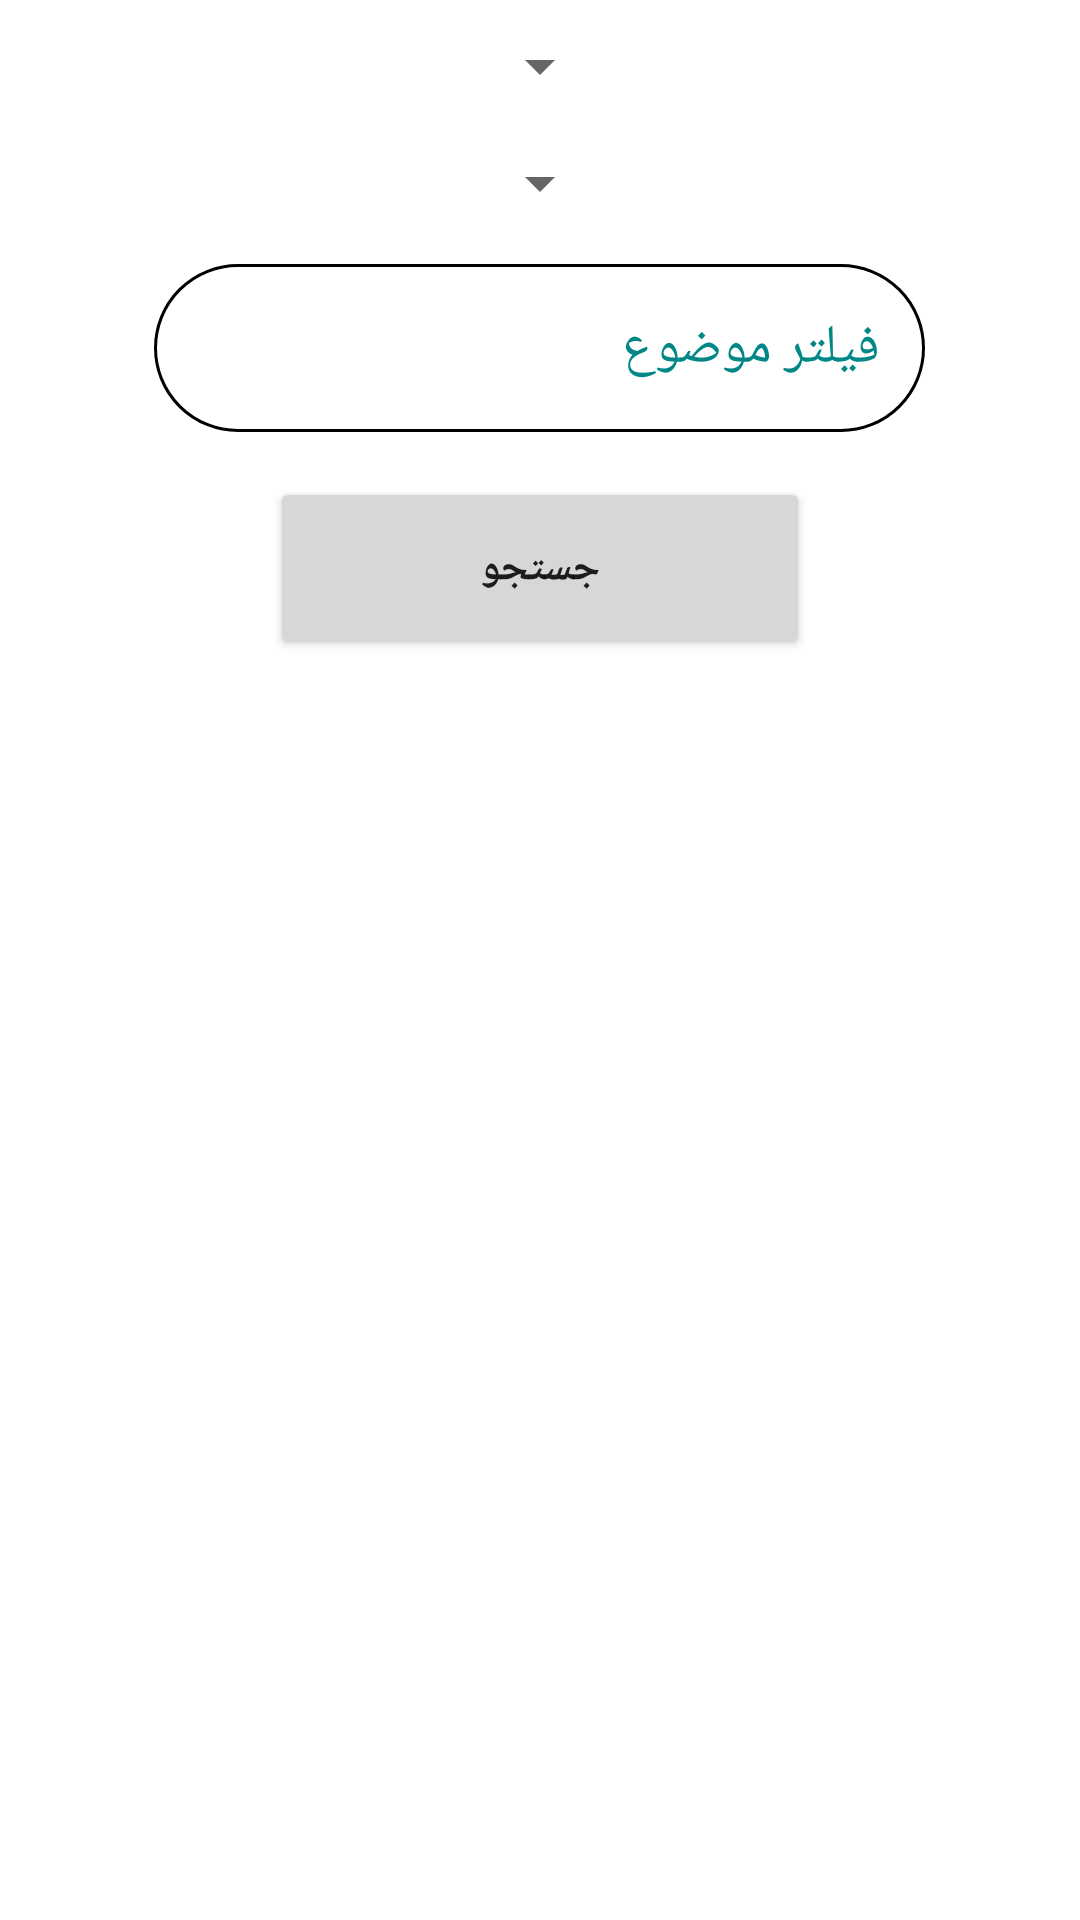

Write the Android layout XML for this screen, with the resource values it uses.
<!-- AndroidManifest.xml: application theme Theme.حسابدار -->
<!-- res/layout/activity_search.xml -->
<?xml version="1.0" encoding="utf-8"?>
<LinearLayout
    xmlns:android="http://schemas.android.com/apk/res/android"
    android:layout_width="match_parent"
    android:layout_height="match_parent"
    android:orientation="vertical">

    <Spinner
        android:id="@+id/search_trans_account"
        android:layout_gravity="center"
        android:layout_width="wrap_content"
        android:layout_height="wrap_content"
        android:layout_marginTop="10dp"/>

    <Spinner
        android:id="@+id/search_trans_type"
        android:layout_gravity="center"
        android:layout_width="wrap_content"
        android:layout_height="wrap_content"
        android:layout_marginTop="15dp"/>

    <com.google.android.material.textfield.TextInputEditText
        android:id="@+id/search_trans_detail"
        android:layout_width="257dp"
        android:layout_height="56dp"
        android:hint="فیلتر موضوع"
        android:textColor="@color/black"
        android:background="@drawable/input_shape"
        android:padding="15dp"
        android:textColorHint="@color/teal_700"
        android:layout_gravity="center"
        android:layout_marginTop="15dp"/>

    <Button
        android:id="@+id/search_btn"
        android:text="جستجو"
        android:textStyle="bold"
        android:layout_gravity="center"
        android:layout_width="180dp"
        android:layout_height="61dp"
        android:layout_marginTop="15dp"/>

    <TextView
        android:text="مجموع: 0"
        android:visibility="invisible"
        android:id="@+id/search_sum"
        android:textSize="18sp"
        android:textColor="@color/black"
        android:textStyle="bold"
        android:layout_width="wrap_content"
        android:layout_height="wrap_content"
        android:layout_gravity="center"
        android:layout_marginTop="10dp"/>

    <ListView
        android:id="@+id/search_list_trans"
        android:layout_width="match_parent"
        android:layout_height="wrap_content"
        android:dividerHeight="10dp"
        android:divider="@color/white"
        android:layout_margin="15dp"/>


</LinearLayout>
<!-- resources referenced by this layout -->
<resources>
  <!-- drawable input_shape (drawable) -->
  <?xml version="1.0" encoding="utf-8"?>
  <selector xmlns:android="http://schemas.android.com/apk/res/android">
      <item>
          <shape>
              <solid android:color="@color/white"/>
              <corners android:radius="30dp"/>
              <stroke android:color="@color/black" android:width="1dp"/>
          </shape>
      </item>
  </selector>
  <style name="Theme.حسابدار" parent="Theme.MaterialComponents.DayNight.DarkActionBar">
          
          <item name="colorPrimary">@color/purple_500</item>
          <item name="colorPrimaryVariant">@color/purple_700</item>
          <item name="colorOnPrimary">#FFFFFF</item>
          
          <item name="colorSecondary">@color/teal_200</item>
          <item name="colorSecondaryVariant">@color/teal_700</item>
          <item name="colorOnSecondary">@color/black</item>
          
          <item name="android:statusBarColor" tools:targetApi="l">?attr/colorPrimaryVariant</item>
          
      </style>
  <!-- not gathered from this repository: default colours our renderer supplied (Android Studio template values) -->
  <color name="purple_500">#FF6200EE</color>
  <color name="purple_700">#FF3700B3</color>
  <color name="teal_200">#FF03DAC5</color>
  <color name="teal_700">#FF018786</color>
  <color name="black">#FF000000</color>
  <color name="white">#FFFFFFFF</color>
</resources>
